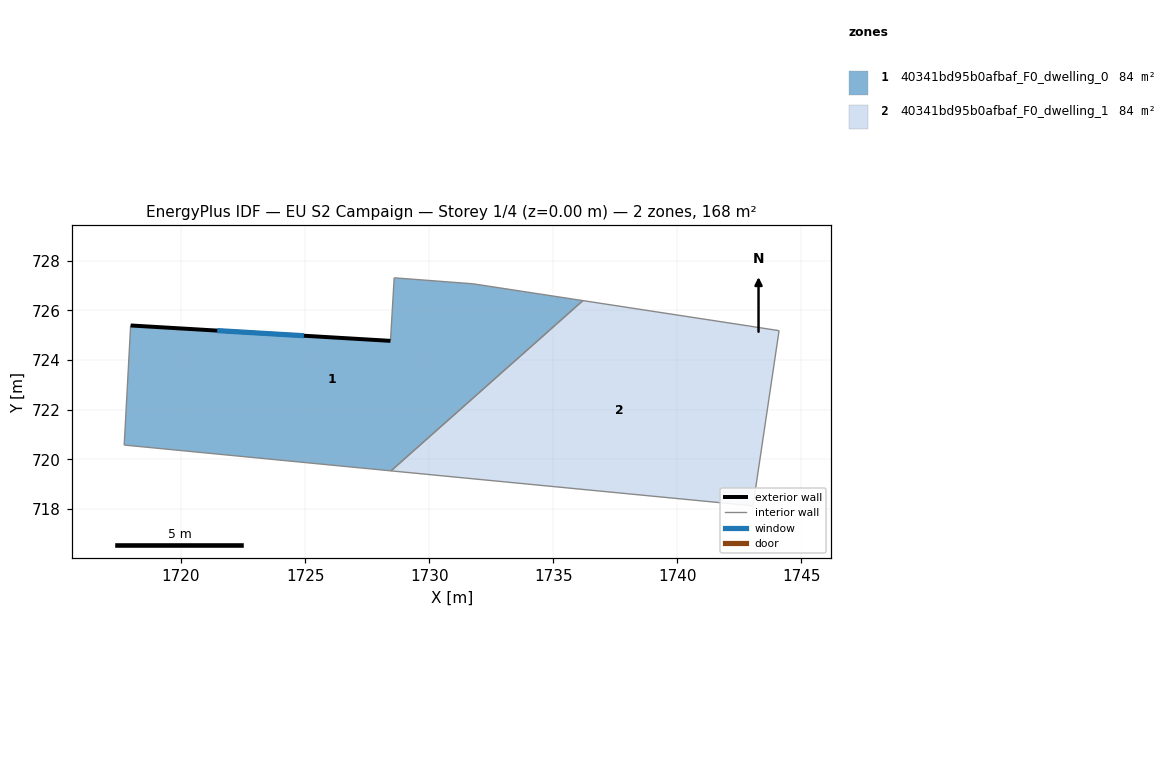
=== STOREY PLAN SPEC (per zone: floor XY polygon, exterior-wall plan segments, windows/doors) ===
zone 1: 40341bd95b0afbaf_F0_dwelling_0  (84.1 m²)
  floor: (1736.19, 726.39) (1728.46, 719.53) (1717.71, 720.57) (1717.97, 725.39) (1728.44, 724.77) (1728.59, 727.31) (1731.76, 727.07)
  exterior wall: (1728.44, 724.77) – (1717.97, 725.39)  [10.5 m]
    window: (1724.95, 724.98) – (1721.46, 725.18)  [3.5 m²]
  interior walls: 6
zone 2: 40341bd95b0afbaf_F0_dwelling_1  (84.1 m²)
  floor: (1744.10, 725.18) (1743.05, 718.12) (1728.46, 719.53) (1736.19, 726.39) (1742.88, 725.37)
  interior walls: 5

=== DERIVED (storey summary) ===
Building: EU S2 Campaign
Storey: 1 of 4  (floor level z = 0.00 m)
Storey gross floor area: 168.1 m²
Zones on this storey: 2
  - 40341bd95b0afbaf_F0_dwelling_0: floor 84.1 m²; exterior wall 10.5 m (31.5 m²); 1 window(s) 3.5 m²; WWR 11.1%
  - 40341bd95b0afbaf_F0_dwelling_1: floor 84.1 m²
Zone adjacency (shared interzone walls):
  - 40341bd95b0afbaf_F0_dwelling_0 ↔ 40341bd95b0afbaf_F0_dwelling_1